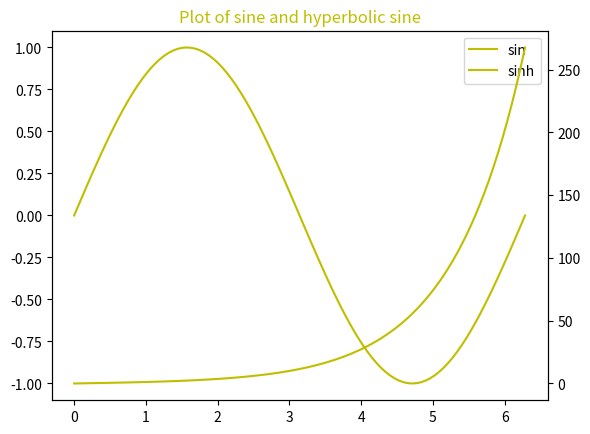

Recreate this plot in Python.
import numpy as np 
import matplotlib.pyplot as plt

x = np.linspace(0, 2.0*np.pi, 101) 
y = np.sin(x) 
z = np.sinh(x)

xnumbers = np.linspace(10,15,20)
ynumbers1 = np.linspace(11,25,36)
ynumbers2 = np.linspace(33,88,44)

fig, ax1 = plt.subplots()                       # empty plot

ax2 = ax1.twinx()                               #axis ax1, ax2 will have same x axis limkts

curve1, = ax1.plot(x, y, label="sin", color='y') 
curve2, = ax2.plot(x, z, label="sinh", color='y')

curves = [curve1, curve2]
ax1.legend(curves, [curve.get_label() for curve in curves])

plt.title("Plot of sine and hyperbolic sine", color='y') 
plt.show()


